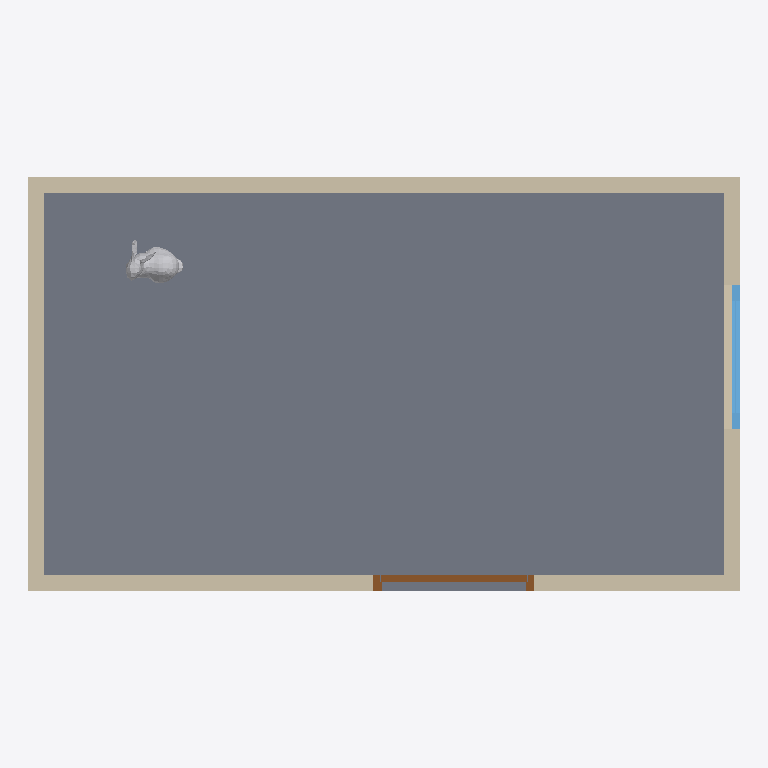
Plan cut of the same IFC building model at storey 'My Storey' (level 0.00 m, cut at 1.40 m), seen from above with north up, elements coloured by IFC class: 4 walls (beige), 1 slab (grey), 1 other element (light grey), 1 door (brown), 1 window (light blue). Cut surfaces are drawn darker.
Extent 4.5 m × 2.6 m × 3.2 m (x, y, z). Storeys (1): My Storey at 0.00 m. Elements (13): 5 IfcBeam, 4 IfcWall, 1 IfcDoor, 1 IfcFurniture, 1 IfcSlab, 1 IfcWindow.

HEADER;
FILE_DESCRIPTION(('ViewDefinition[DesignTransferView]'),'2;1');
FILE_NAME('untitled.ifc','2022-04-30T21:26:54-05:00',(),(),'IfcOpenShell v0.7.0-2985bba1','BlenderBIM 0.0.220430','Nobody');
FILE_SCHEMA(('IFC4'));
ENDSEC;
DATA;
#1=IFCPROJECT('2rHE$aV1r8w9Ss1gmMNhQ_',$,'My Project',$,$,$,$,(#10,#16),#5);
#20=IFCSITE('0btHP37p97k9s7g7G_Lkx1',$,'My Site',$,$,#43,$,$,$,$,$,$,$,$);
#26=IFCBUILDING('2y6Ckp9G190fqRjbSsQNRz',$,'My Building',$,$,#49,$,$,$,$,$,$);
#32=IFCBUILDINGSTOREY('1NILj2UnP4EA9_YIKeXypA',$,'My Storey',$,$,#55,$,$,$,$);
#1254=IFCSLAB('1cXmcDHzbDFR02Cy5608A6',$,'Slab',$,$,#1479,#1306,$,$);
#1148=IFCWALL('3mI9VQn69CB8yqBqn3wOsC',$,'Wall',$,$,#1441,#1199,$,$);
#1036=IFCWALL('0J7AA1mGn1rfC9IKKf_RxS',$,'Wall',$,$,#1375,#1089,$,$);
#1203=IFCWALL('1ygtPJuFv9gwIsPx8EZLES',$,'Wall',$,$,#1523,#1235,$,$);
#1093=IFCWALL('1vdzR_AyD4fvRfc57kiZrQ',$,'Wall',$,$,#1878,#1144,$,$);
#2533=IFCFURNITURE('3kymgWP1H1Me7rgnecgK3M',$,'Furniture',$,$,#2556,#2565,$,$);
#1310=IFCDOOR('13E3Mo_Hn4rhgdT6tIM2R3',$,'01',$,$,#1511,#1342,$,$,$,$,$,$);
#1803=IFCWINDOW('2lzMTYZoDDehXIn_OAOQgt',$,'Window',$,$,#7185,#1835,$,$,$,$,$,$);
ENDSEC;